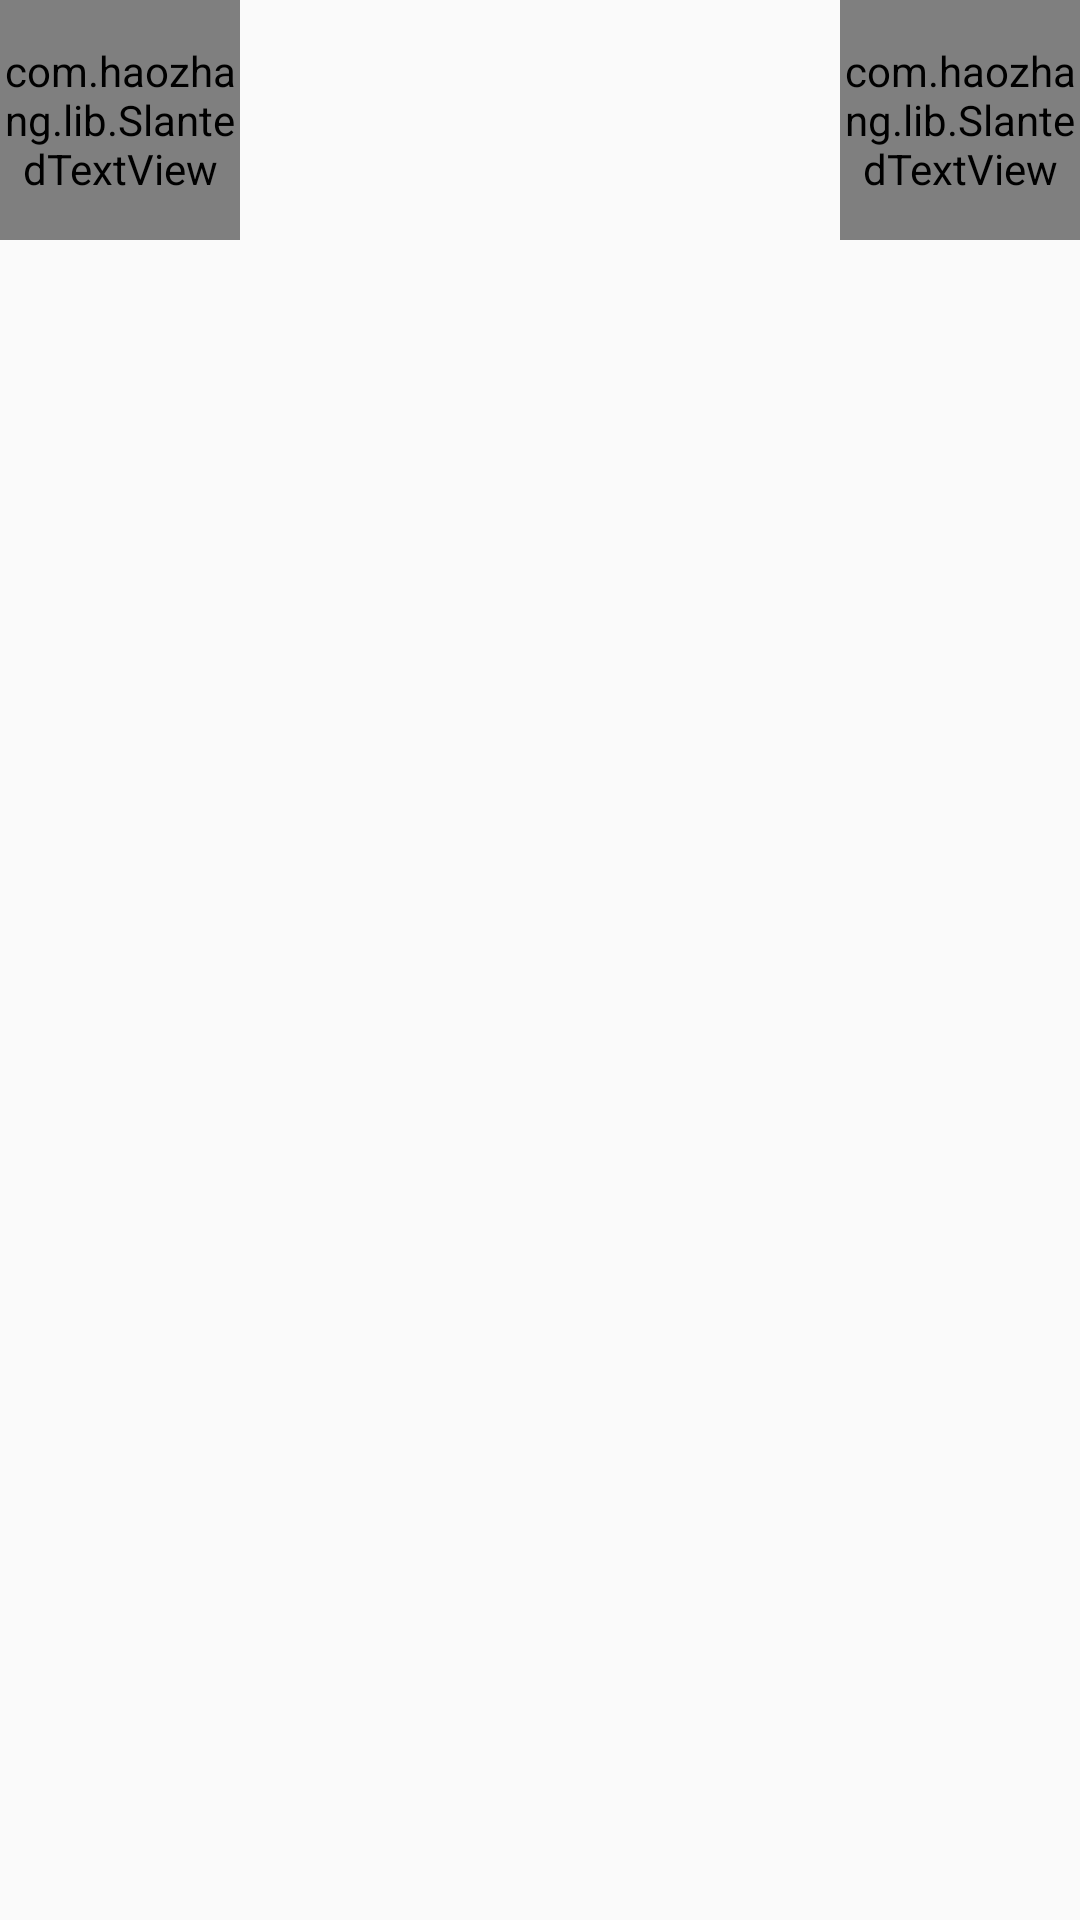

Reconstruct the res/layout file that produces this screen, plus the resources it refers to.
<!-- AndroidManifest.xml: application theme BaseTheme -->
<!-- res/layout/activity_test.xml -->
<?xml version="1.0" encoding="utf-8"?>
<RelativeLayout xmlns:android="http://schemas.android.com/apk/res/android"
    xmlns:app="http://schemas.android.com/apk/res-auto"
    xmlns:tools="http://schemas.android.com/tools"
    android:layout_width="match_parent"
    android:layout_height="match_parent"
    tools:context="com.haozhang.gank.ui.TestActivity">

    <ImageView
        android:layout_width="220dp"
        android:layout_height="137dp"
        android:src="@drawable/test" />

    <ImageView
        android:layout_width="220dp"
        android:layout_height="137dp"
        android:layout_alignParentRight="true"
        android:src="@drawable/test" />

    <com.haozhang.lib.SlantedTextView
        android:layout_width="80dp"
        android:layout_height="80dp"
        android:gravity="center"
        app:slantedBackgroundColor="@color/primary"
        app:slantedLength="40dp"
        app:slantedMode="right"
        app:slantedText="Android"
        app:slantedTextColor="@color/primary_light"
        app:slantedTextSize="16sp" />

    <com.haozhang.lib.SlantedTextView
        android:layout_width="80dp"
        android:layout_height="80dp"
        android:layout_alignParentRight="true"
        android:gravity="center"
        app:slantedBackgroundColor="@color/secondary_text"
        app:slantedLength="40dp"
        app:slantedMode="left"
        app:slantedText="IOS"
        app:slantedTextColor="@color/primary"
        app:slantedTextSize="16sp" />
</RelativeLayout>
<!-- resources referenced by this layout -->
<resources>
  <color name="primary">#607D8B</color>
  <color name="primary_light">#CFD8DC</color>
  <color name="secondary_text">#727272</color>
  <style name="BaseTheme" parent="@style/AppTheme.NoActionBar">
          <item name="android:windowNoTitle">true</item>
      </style>
  <style name="AppTheme.NoActionBar">
          <item name="windowActionBar">false</item>
          <item name="windowNoTitle">true</item>
      </style>
</resources>
